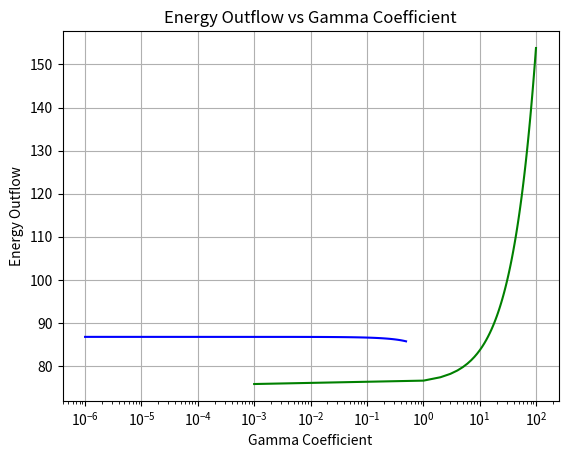

Reproduce this figure in Python.
import matplotlib.pyplot as plt
import numpy as np
from scipy.interpolate import interp1d

# Значения Betta coefficient по оси x
betta_coefficient = [1e-06, 0.005001, 0.010001, 0.015001, 0.020001, 0.025001, 0.030001, 0.035001, 0.040001, 0.045001, 0.050001, 0.055001, 0.060001, 0.065001, 0.070001, 0.075001, 0.080001, 0.085001, 0.090001, 0.095001, 0.100001, 0.105001, 0.110001, 0.115001, 0.120001, 0.125001, 0.130001, 0.135001, 0.140001, 0.145001, 0.150001, 0.155001, 0.160001, 0.165001, 0.170001, 0.175001, 0.180001, 0.185001, 0.190001, 0.195001, 0.200001, 0.205001, 0.210001, 0.215001, 0.220001, 0.225001, 0.230001, 0.235001, 0.240001, 0.245001, 0.250001, 0.255001, 0.260001, 0.265001, 0.270001, 0.275001, 0.280001, 0.285001, 0.290001, 0.295001, 0.300001, 0.305001, 0.310001, 0.315001, 0.320001, 0.325001, 0.330001, 0.335001, 0.340001, 0.345001, 0.350001, 0.355001, 0.360001, 0.365001, 0.370001, 0.375001, 0.380001, 0.385001, 0.390001, 0.395001, 0.400001, 0.405001, 0.410001, 0.415001, 0.420001, 0.425001, 0.430001, 0.435001, 0.440001, 0.445001, 0.450001, 0.455001, 0.460001, 0.465001, 0.470001, 0.475001, 0.480001, 0.485001, 0.490001, 0.495001]

# Значения Energy outflow по оси y
energy_outflow = [86.8058, 86.7979, 86.79, 86.7821, 86.7741, 86.766, 86.7579, 86.7498, 86.7416, 86.7334, 86.7252, 86.7169, 86.7086, 86.7002, 86.6918, 86.6833, 86.6748, 86.6663, 86.6577, 86.649, 86.6403, 86.6316, 86.6228, 86.614, 86.6051, 86.5962, 86.5872, 86.5782, 86.5692, 86.5601, 86.5509, 86.5417, 86.5324, 86.5231, 86.5137, 86.5043, 86.4949, 86.4854, 86.4758, 86.4662, 86.4565, 86.4468, 86.437, 86.4271, 86.4172, 86.4073, 86.3973, 86.3872, 86.3771, 86.3669, 86.3567, 86.3464, 86.336, 86.3256, 86.3151, 86.3046, 86.294, 86.2833, 86.2726, 86.2618, 86.251, 86.2401, 86.2291, 86.2181, 86.207, 86.1958, 86.1846, 86.1732, 86.1619, 86.1504, 86.1389, 86.1273, 86.1157, 86.104, 86.0922, 86.0803, 86.0683, 86.0563, 86.0442, 86.0321, 86.0198, 86.0075, 85.9951, 85.9826, 85.9701, 85.9574, 85.9447, 85.9319, 85.9191, 85.9061, 85.8931, 85.8799, 85.8667, 85.8534, 85.84, 85.8266, 85.813, 85.7993, 85.7856, 85.7718]

# Построение графика аппроксимации
plt.plot(betta_coefficient, energy_outflow, color='blue', linestyle='-')

# Настройка заголовка и осей
plt.title('Energy Outflow vs Betta Coefficient')
plt.xlabel('Betta Coefficient')
plt.ylabel('Energy Outflow')

# Отображение сетки на графике
plt.grid(True)

# Отображение графика
plt.show()

# Значения Gamma coefficient по оси x
gamma_coefficient = [0.001, 0.01, 0.1, 1, 10, 100]

# Значения Energy outflow по оси y
energy_outflow = [75.8701, 75.8771, 75.9473, 76.6486, 83.6619, 153.795]

# Интерполяция
f = interp1d(gamma_coefficient, energy_outflow, kind='cubic')
gamma_range = np.linspace(0.001, 100, 100)  # задаем диапазон значений gamma coefficient для интерполяции
plt.plot(gamma_range, f(gamma_range), color='green', linestyle='-')

# Настройка заголовка и осей
plt.title('Energy Outflow vs Gamma Coefficient')
plt.xlabel('Gamma Coefficient')
plt.ylabel('Energy Outflow')

# Установка логарифмической шкалы по оси x
plt.xscale('log')

# Отображение сетки на графике
plt.grid(True)

# Отображение графика
plt.show()